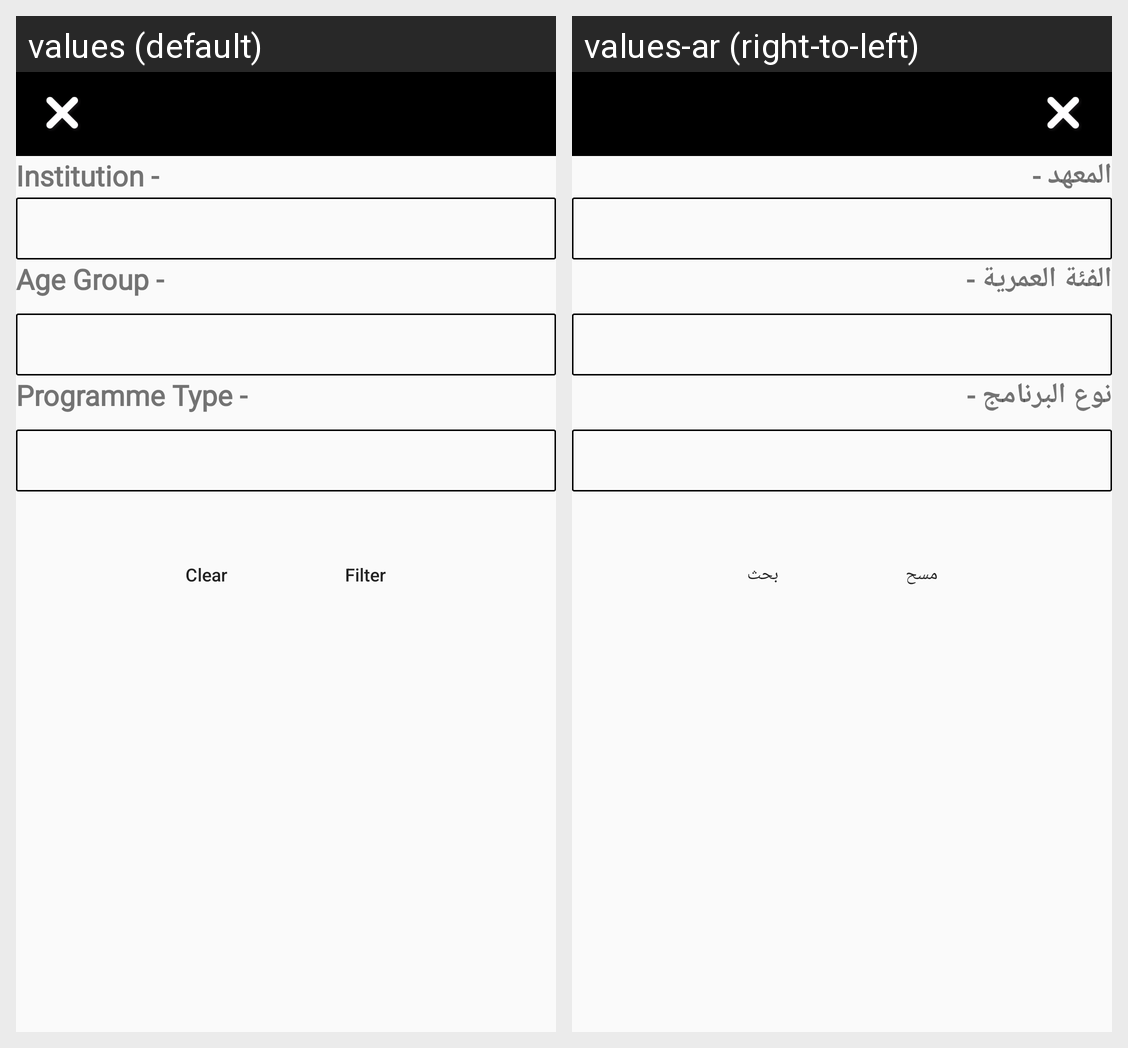

Translations of the strings shown on this Android screen, per locale in the grid:
Android screen res/layout/activity_education_filter.xml rendered under 2 locales, left to right: values (default), values-ar (right-to-left). Device: Nexus 5 (rendered at 1080×1920; each locale shown at half size, 540×960, under a caption strip naming it); theme AppTheme.NoActionBar.
Strings drawn on this screen, with the default value and each locale's value (text and hints the layout hard-codes, and strings that could not be matched under every locale, appear in the picture but are not listed):

institution
  values: Institution -
  values-ar: المعهد -

age_group
  values: Age Group -
  values-ar: الفئة العمرية -

programme_type
  values: Programme Type -
  values-ar: نوع البرنامج -

clear
  values: Clear
  values-ar: مسح

filter
  values: Filter
  values-ar: بحث
